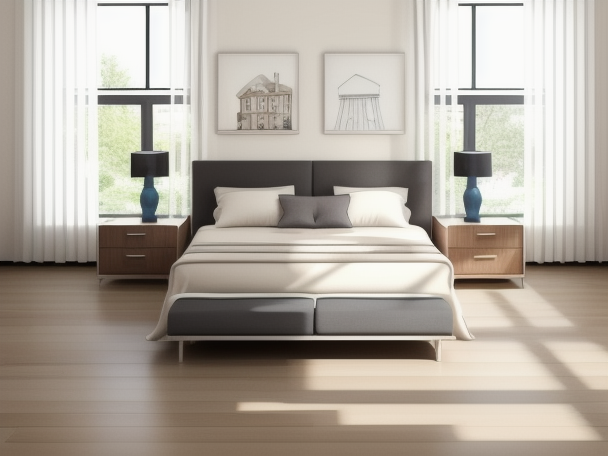
Generation parameters embedded in this image by AUTOMATIC1111 Stable Diffusion web UI or a fork of it (Forge, ...) (PNG 'parameters' text chunk):
RAW photo, home structure must follow the provided sketch. bedroom interior view, daylight, sunlight from windows, flooring, curtain, modern style bed, pillow, bedside cupboard, paintings on the wall. Ensure the image appears natural and realistic.
Negative prompt: change the sketch structure, granular texture, unrealistic, unnatural
Steps: 20, Sampler: Euler a, Schedule type: Automatic, CFG scale: 7, Seed: 1981499657, Size: 612x459, Model hash: 660d4d07d6, Model: Realistic_Vision_V1.4, ControlNet 0: "Module: scribble_pidinet, Model: control_v11p_sd15_scribble [d4ba51ff], Weight: 1.0, Resize Mode: Crop and Resize, Processor Res: 512, Threshold A: 0.5, Threshold B: 0.5, Guidance Start: 0.0, Guidance End: 1.0, Pixel Perfect: False, Control Mode: Balanced", Version: v1.9.4